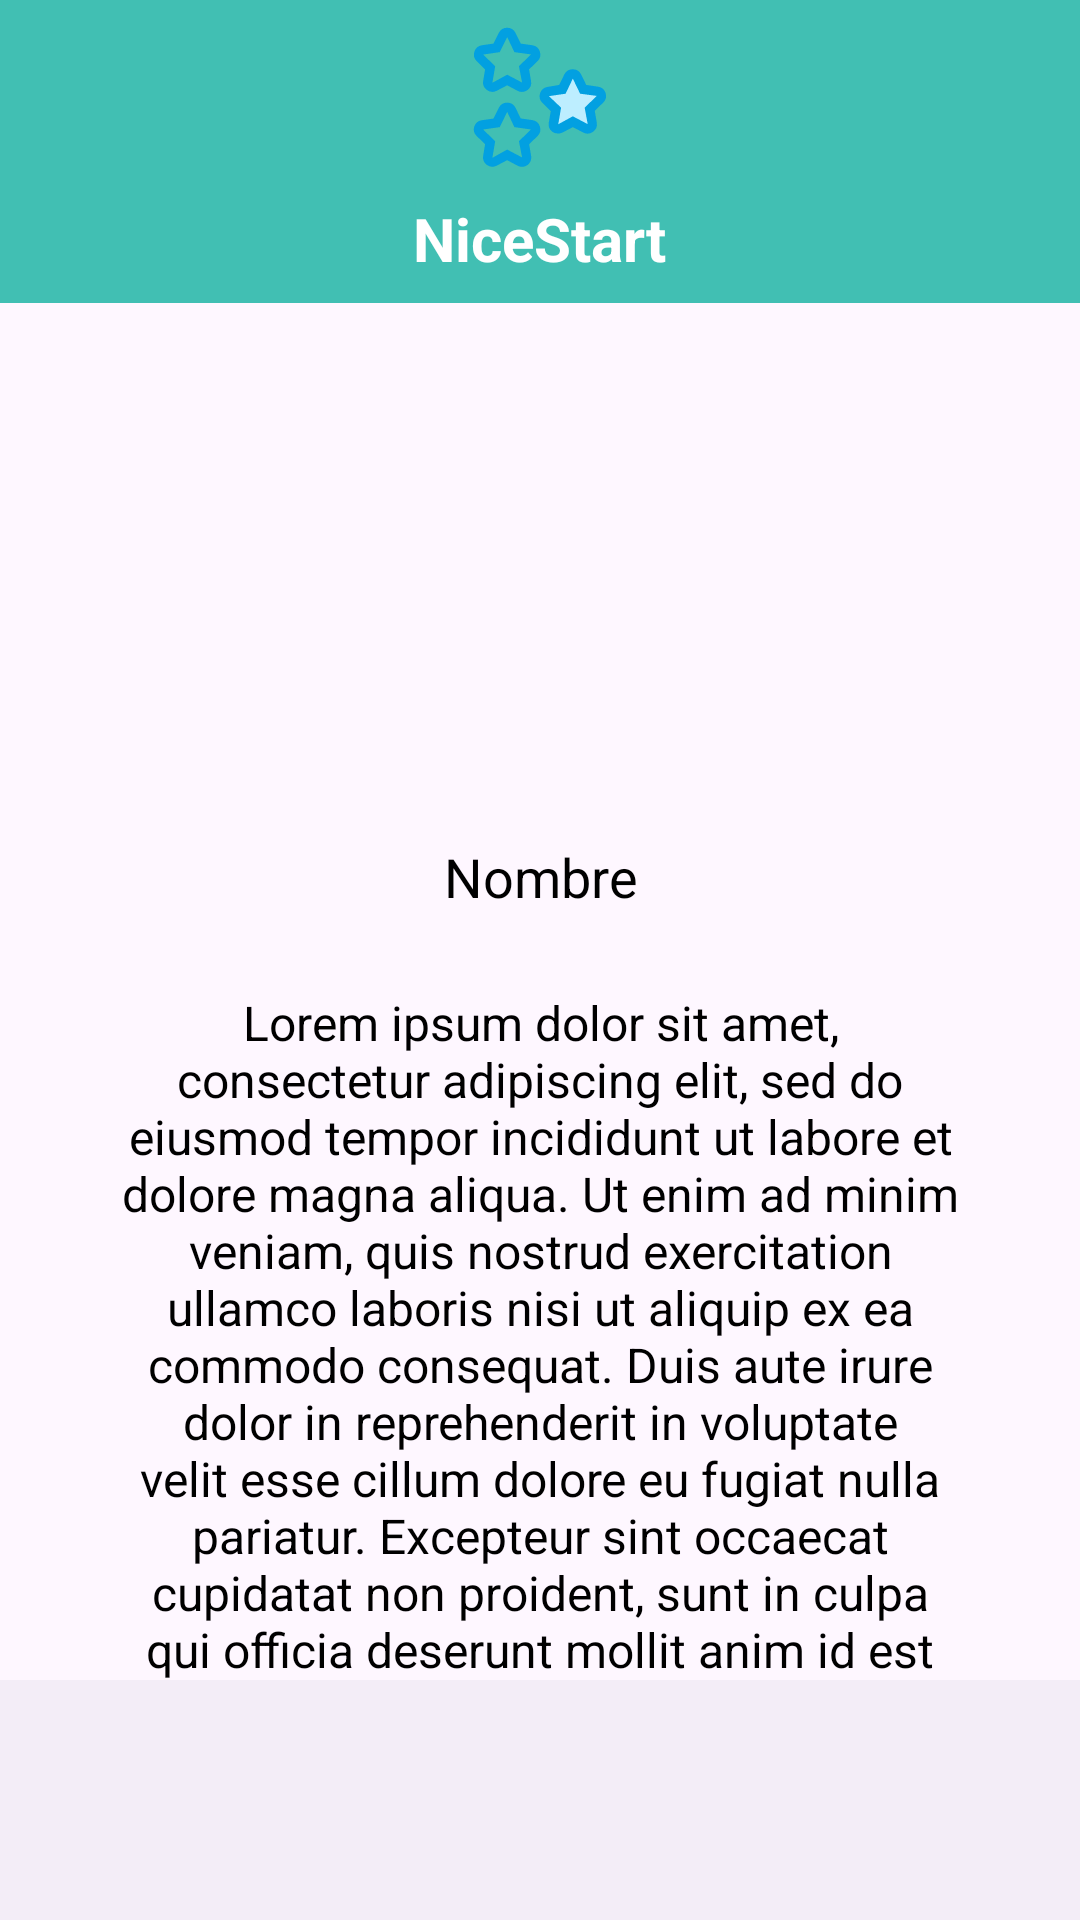

Produce the Android XML layout that renders to this screen, including the resource entries it uses.
<!-- AndroidManifest.xml: application theme Theme.NiceStart -->
<!-- res/layout/activity_profile.xml -->
<?xml version="1.0" encoding="utf-8"?>
<androidx.coordinatorlayout.widget.CoordinatorLayout
    xmlns:android="http://schemas.android.com/apk/res/android"
    xmlns:app="http://schemas.android.com/apk/res-auto"
    android:layout_width="match_parent"
    android:layout_height="match_parent">

    <com.google.android.material.appbar.AppBarLayout
        android:layout_width="match_parent"
        android:layout_height="wrap_content"
        android:background="@color/acuaMar"
        android:padding="8dp">

        
        <LinearLayout
            android:layout_width="match_parent"
            android:layout_height="wrap_content"
            android:orientation="vertical"
            android:gravity="center_horizontal">

            
            <ImageView
                android:id="@+id/logo_profile"
                android:layout_width="50dp"
                android:layout_height="50dp"
                android:src="@drawable/estrellas"
                android:contentDescription="Logo"
                android:layout_marginBottom="8dp"/>

            
            <RelativeLayout
                android:layout_width="match_parent"
                android:layout_height="wrap_content"
                android:paddingStart="16dp"
                android:paddingEnd="16dp">

                
                <TextView
                    android:id="@+id/title"
                    android:layout_width="wrap_content"
                    android:layout_height="wrap_content"
                    android:text="@string/app_name"
                    android:textColor="@color/white"
                    android:textStyle="bold"
                    android:textSize="20sp"
                    android:layout_centerInParent="true"/>
            </RelativeLayout>
        </LinearLayout>

    </com.google.android.material.appbar.AppBarLayout>

    <FrameLayout
        android:layout_width="302dp"
        android:layout_height="486dp"
        android:layout_gravity="top|center_horizontal"
        android:layout_marginTop="100dp"
        android:clipChildren="false"
        android:clipToPadding="false">

        <View
            android:layout_width="140dp"
            android:layout_height="140dp"
            android:layout_gravity="center_horizontal|top"
            android:background="@drawable/circle_background" />

        <ImageView
            android:id="@+id/profile_image"
            android:layout_width="120dp"
            android:layout_height="120dp"
            android:layout_gravity="center_horizontal|top"
            android:layout_marginTop="10dp"
            android:clipToOutline="true"
            android:scaleType="centerCrop" />

        <TextView
            android:id="@+id/nombre2"
            android:layout_width="wrap_content"
            android:layout_height="wrap_content"
            android:layout_gravity="center_horizontal"
            android:layout_marginTop="180dp"
            android:gravity="center"
            android:text="Nombre"
            android:textColor="@color/black"
            android:textSize="18sp" />

        <TextView
            android:id="@+id/descripcion"
            android:layout_width="280dp"
            android:layout_height="wrap_content"
            android:layout_gravity="center_horizontal"
            android:layout_marginTop="230dp"
            android:gravity="center"
            android:text="@string/descripcion"
            android:textColor="@color/black"
            android:textSize="16sp" />

    </FrameLayout>

    <com.google.android.material.bottomnavigation.BottomNavigationView
        android:id="@+id/bottom_navigation"
        android:layout_width="match_parent"
        android:layout_height="wrap_content"
        android:layout_gravity="bottom" />

</androidx.coordinatorlayout.widget.CoordinatorLayout>
<!-- resources referenced by this layout -->
<resources>
  <color name="acuaMar">#41BFB3</color>
  <color name="black">#000000</color>
  <color name="white">#FFFFFF</color>
  <!-- drawable estrellas (drawable) -->
  <vector xmlns:android="http://schemas.android.com/apk/res/android"
      android:width="800dp"
      android:height="800dp"
      android:viewportWidth="32"
      android:viewportHeight="32">
    <path
        android:pathData="M12.15,14.49a1.88,1.88 0,0 1,-0.92 -0.23L9,13.08 6.73,14.26a2,2 0,0 1,-2.86 -2.08l0.42,-2.5L2.48,7.91A2,2 0,0 1,3.57 4.54l2.51,-0.36L7.21,1.9A2,2 0,0 1,9 0.8H9a2,2 0,0 1,1.77 1.1h0l1.12,2.28 2.52,0.36a2,2 0,0 1,1.09 3.37L13.66,9.68l0.43,2.5a1.94,1.94 0,0 1,-0.79 1.93A1.89,1.89 0,0 1,12.15 14.49ZM9,2.78 L7.41,6l-3.55,0.52L6.44,9l-0.6,3.54L9,10.82l3.18,1.67L11.51,9l2.57,-2.51L10.54,6Z"
        android:fillColor="#02a0e1"/>
    <path
        android:pathData="M12.15,30.47a2,2 0,0 1,-0.92 -0.23L9,29.05 6.73,30.24a2,2 0,0 1,-2.86 -2.08l0.42,-2.51L2.48,23.88a1.93,1.93 0,0 1,-0.5 -2,2 2,0 0,1 1.59,-1.35l2.51,-0.36 1.13,-2.28A2,2 0,0 1,9 16.77H9a2,2 0,0 1,1.77 1.1l1.12,2.28 2.52,0.36a2,2 0,0 1,1.09 3.37l-1.82,1.77 0.43,2.51a2,2 0,0 1,-1.94 2.31ZM9,18.75 L7.41,22l-3.55,0.51L6.44,25l-0.6,3.55L9,26.79l3.18,1.68L11.51,25l2.57,-2.5L10.54,22Z"
        android:fillColor="#02a0e1"/>
    <path
        android:pathData="M23.85,11.21 L25.21,14l3,0.44a1,1 0,0 1,0.54 1.66L26.59,18.2l0.52,3a1,1 0,0 1,-1.42 1L23,20.82l-2.72,1.43a1,1 0,0 1,-1.41 -1l0.52,-3 -2.19,-2.14a1,1 0,0 1,0.53 -1.66l3,-0.44 1.36,-2.75A1,1 0,0 1,23.85 11.21Z"
        android:fillColor="#bdeeff"/>
    <path
        android:pathData="M19.81,23.36A2,2 0,0 1,18.65 23a2,2 0,0 1,-0.78 -1.93l0.43,-2.5 -1.82,-1.78a2,2 0,0 1,1.09 -3.36L20.09,13l1.12,-2.28a2,2 0,0 1,3.54 0L25.87,13l2.52,0.37A2,2 0,0 1,30 14.75a2,2 0,0 1,-0.5 2l-1.82,1.78 0.43,2.5A2,2 0,0 1,27.31 23a2,2 0,0 1,-2.08 0.15L23,22l-2.25,1.18A2,2 0,0 1,19.81 23.36ZM23,11.65l-1.54,3.22 -3.55,0.52 2.59,2.46 -0.61,3.54L23,19.69l3.18,1.67 -0.65,-3.51 2.58,-2.51 -3.55,-0.47Z"
        android:fillColor="#02a0e1"/>
  </vector>
  <string name="app_name">NiceStart</string>
  <string name="descripcion">Lorem ipsum dolor sit amet, consectetur adipiscing elit, sed do eiusmod tempor incididunt
          ut labore et dolore magna aliqua. Ut enim ad minim veniam, quis nostrud exercitation ullamco laboris nisi ut
          aliquip ex ea commodo consequat. Duis aute irure dolor in reprehenderit in voluptate velit esse cillum dolore
          eu fugiat nulla pariatur. Excepteur sint occaecat cupidatat non proident, sunt in culpa qui officia deserunt
          mollit anim id est laborum.</string>
  <style name="Theme.NiceStart" parent="Base.Theme.NiceStart" />
  <style name="Base.Theme.NiceStart" parent="Theme.Material3.DayNight">
          <item name="actionBarStyle">@style/TransparentActionBar</item>
      </style>
  <style name="TransparentActionBar" parent="Widget.AppCompat.ActionBar">
          <item name="android:windowIsTranslucent">true</item>
  
          <item name="background">@android:color/transparent</item>
          <item name="android:elevation">0dp</item>
      </style>
</resources>
